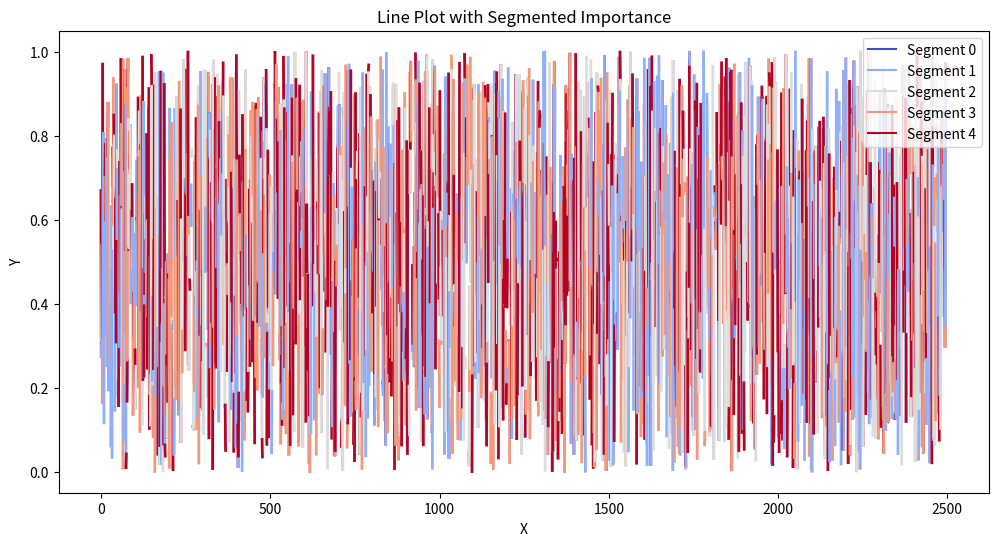

Recreate this plot in Python. (Note: this script raises an exception after producing the figure.)
import numpy as np
import matplotlib.pyplot as plt

# 生成2500个点的随机数据作为折线图的数据和重要性数据（这里用随机数代替）
data_points = np.random.rand(2500)
importance_data = np.random.rand(2500)

# 将重要性数据分成几个段落
num_segments = 5
segmented_importance = np.digitize(importance_data, bins=np.linspace(0, 1, num_segments))

# 创建一个颜色映射，用于为不同段落设置不同的颜色
colors = plt.cm.coolwarm(np.linspace(0, 1, num_segments))

# 绘制折线图，根据分段的重要性数据调整段落的颜色
plt.figure(figsize=(12, 6))
prev_segment = segmented_importance[0]
for i in range(1, len(data_points)):
    if segmented_importance[i] != prev_segment:
        plt.plot(range(i-1, i+1), data_points[i-1:i+1], color=colors[prev_segment], linewidth=2)
        prev_segment = segmented_importance[i]

# 添加图例
legend_handles = [plt.Line2D([0], [0], color=colors[i], label=f'Segment {i}') for i in range(num_segments)]
plt.legend(handles=legend_handles, loc='upper right')
plt.title('Line Plot with Segmented Importance')
plt.xlabel('X')
plt.ylabel('Y')
plt.savefig('/home/<user>/ECG_FM/code/fairseq-signals2/fairseq_signals/explain/data/test.png')  # 保存为PNG格式图片
plt.show()